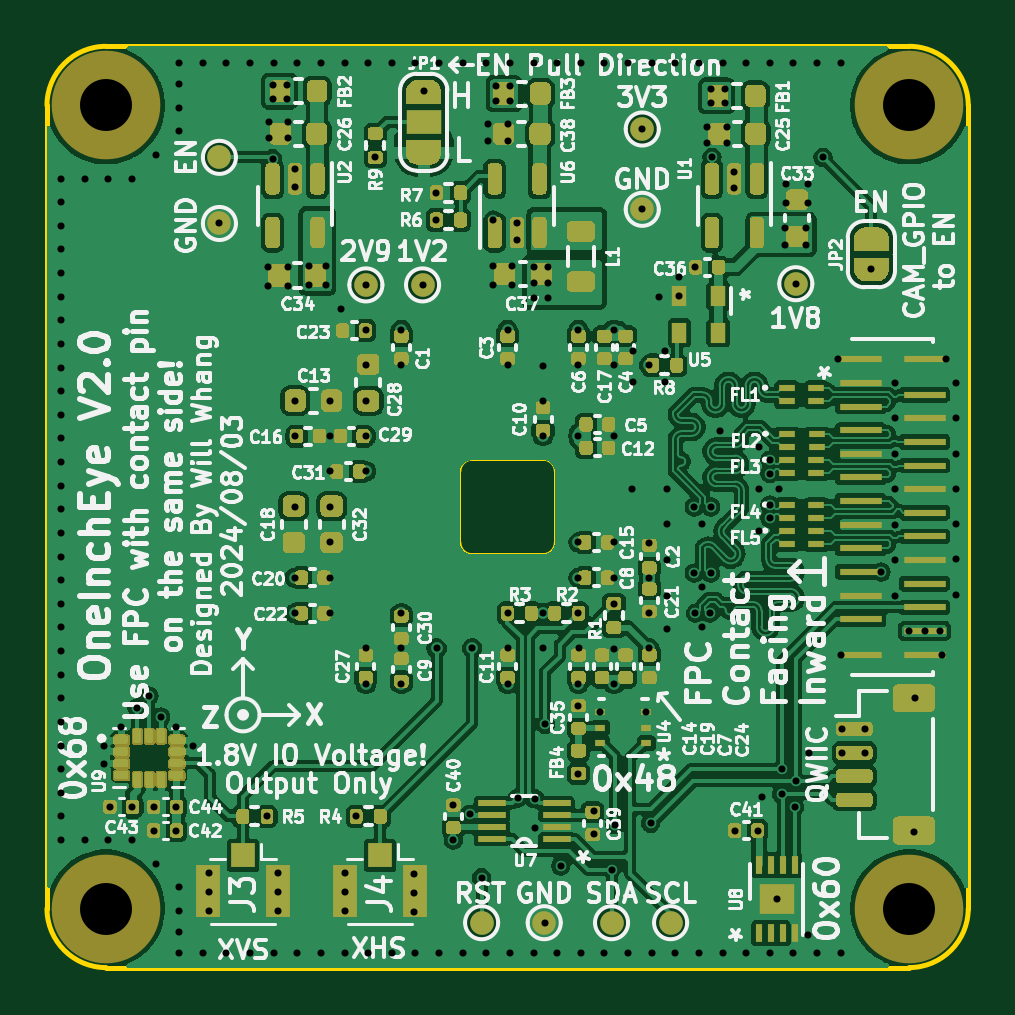
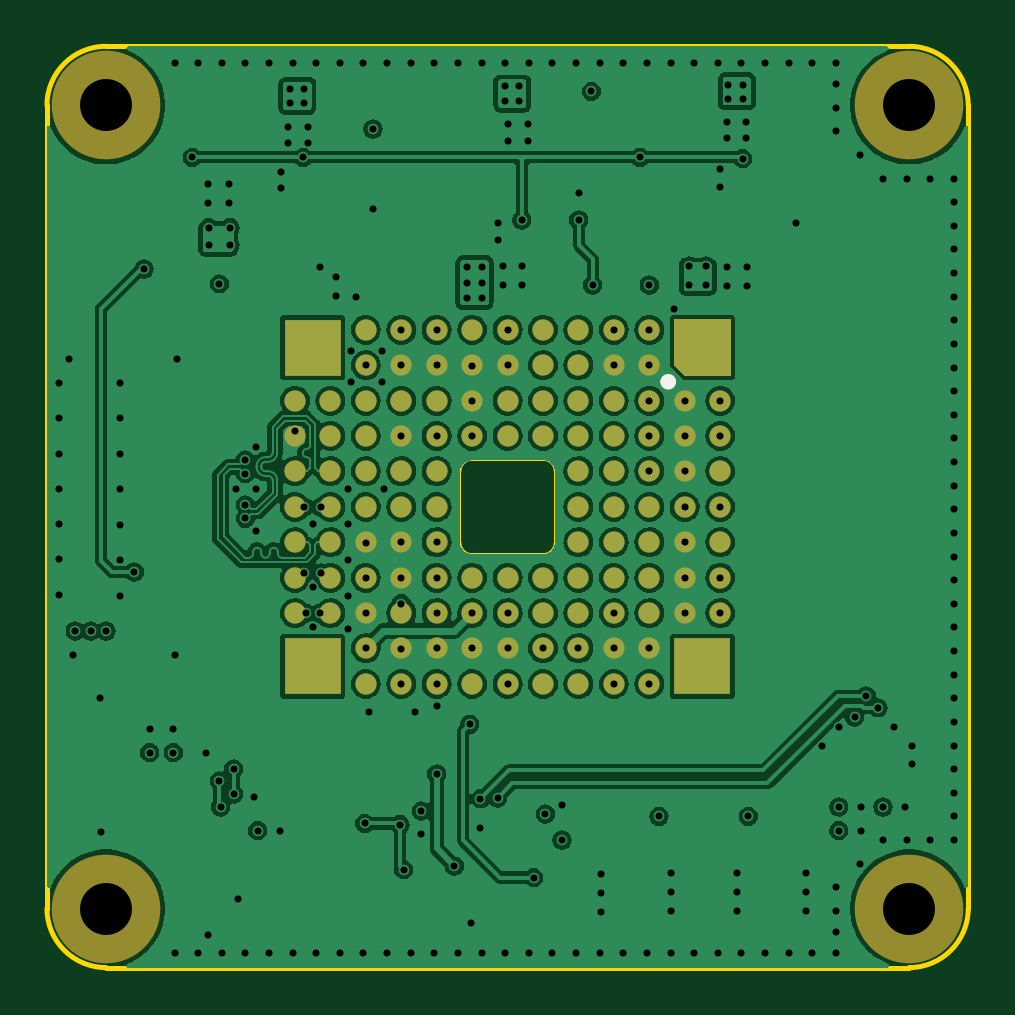
Circuit board: 13 layer files. Board 39.0 x 39.0 mm.
- bottom_copper: OneInchEye-B_Cu.gbr (210834 bytes)
- bottom_mask: OneInchEye-B_Mask.gbr (4244 bytes)
- paste: OneInchEye-B_Paste.gbr (3983 bytes)
- bottom_silk: OneInchEye-B_Silkscreen.gbr (732 bytes)
- outline: OneInchEye-Edge_Cuts.gbr (1735 bytes)
- top_copper: OneInchEye-F_Cu.gbr (338691 bytes)
- top_mask: OneInchEye-F_Mask.gbr (154940 bytes)
- paste: OneInchEye-F_Paste.gbr (62220 bytes)
- top_silk: OneInchEye-F_Silkscreen.gbr (242021 bytes)
- inner_copper: OneInchEye-In1_Cu.gbr (125787 bytes)
- inner_copper: OneInchEye-In2_Cu.gbr (294607 bytes)
- drill: OneInchEye-NPTH.drl (411 bytes)
- drill: OneInchEye-PTH.drl (6136 bytes)

=== bottom_copper: OneInchEye-B_Cu.gbr (210834 bytes, source omitted) ===
=== bottom_mask: OneInchEye-B_Mask.gbr ===
G04 #@! TF.GenerationSoftware,KiCad,Pcbnew,8.0.4*
G04 #@! TF.CreationDate,2024-09-15T19:00:34-07:00*
G04 #@! TF.ProjectId,IMX283_MIPI_Camera_v2,494d5832-3833-45f4-9d49-50495f43616d,rev?*
G04 #@! TF.SameCoordinates,Original*
G04 #@! TF.FileFunction,Soldermask,Bot*
G04 #@! TF.FilePolarity,Negative*
%FSLAX46Y46*%
G04 Gerber Fmt 4.6, Leading zero omitted, Abs format (unit mm)*
G04 Created by KiCad (PCBNEW 8.0.4) date 2024-09-15 19:00:34*
%MOMM*%
%LPD*%
G01*
G04 APERTURE LIST*
%ADD10C,4.600000*%
%ADD11C,0.900000*%
%ADD12R,2.400000X2.400000*%
G04 APERTURE END LIST*
D10*
G04 #@! TO.C,H1*
X130600000Y-82600000D03*
G04 #@! TD*
G04 #@! TO.C,H4*
X164600000Y-82600000D03*
G04 #@! TD*
G04 #@! TO.C,H3*
X164600000Y-116600000D03*
G04 #@! TD*
G04 #@! TO.C,H2*
X130600000Y-116600000D03*
G04 #@! TD*
D11*
G04 #@! TO.C,U3*
X138600000Y-95100000D03*
X138600000Y-96600000D03*
X138600637Y-98087082D03*
X138600000Y-99600000D03*
X138600000Y-101100000D03*
X138600000Y-102600000D03*
X138600000Y-104100000D03*
X140100000Y-95100000D03*
X140100000Y-96600000D03*
X140100637Y-98087082D03*
X140100000Y-99600000D03*
X140100000Y-101100000D03*
X140100000Y-102600000D03*
X140100000Y-104100000D03*
X141600000Y-92100000D03*
X141600000Y-93600000D03*
X141600000Y-95100000D03*
X141600000Y-96600000D03*
X141600637Y-98087082D03*
X141600000Y-99600000D03*
X141600000Y-101100000D03*
X141600000Y-102600000D03*
X141600000Y-104100000D03*
X141600637Y-105587082D03*
X141600000Y-107100000D03*
X143100000Y-92100000D03*
X143100000Y-93600000D03*
X143100000Y-95100000D03*
X143100000Y-96600000D03*
X143100637Y-98087082D03*
X143100000Y-99600000D03*
X143100000Y-101100000D03*
X143100000Y-102600000D03*
X143100000Y-104100000D03*
X143100637Y-105587082D03*
X143100000Y-107100000D03*
X144600000Y-92100000D03*
X144600000Y-93600000D03*
X144600000Y-95100000D03*
X144600000Y-96600000D03*
X144600637Y-98087082D03*
X144600000Y-99600000D03*
X144600000Y-101100000D03*
X144600000Y-102600000D03*
X144600000Y-104100000D03*
X144600637Y-105587082D03*
X144600000Y-107100000D03*
X146100000Y-92100000D03*
X146100000Y-93600000D03*
X146100000Y-95100000D03*
X146100000Y-96600000D03*
X146100000Y-102600000D03*
X146100000Y-104100000D03*
X146100637Y-105587082D03*
X146100000Y-107100000D03*
X147600000Y-92100000D03*
X147600000Y-93600000D03*
X147600000Y-95100000D03*
X147600000Y-96600000D03*
X147600000Y-102600000D03*
X147600000Y-104100000D03*
X147600637Y-105587082D03*
X147600000Y-107100000D03*
X149100000Y-92100000D03*
X149100000Y-93600000D03*
X149100000Y-95100000D03*
X149100000Y-96600000D03*
X149100000Y-102600000D03*
X149100000Y-104100000D03*
X149100637Y-105587082D03*
X149100000Y-107100000D03*
X150600000Y-92100000D03*
X150600000Y-93600000D03*
X150600000Y-95100000D03*
X150600000Y-96600000D03*
X150600637Y-98087082D03*
X150600000Y-99600000D03*
X150600000Y-101100000D03*
X150600000Y-102600000D03*
X150600000Y-104100000D03*
X150600637Y-105587082D03*
X150600000Y-107100000D03*
X152100000Y-92100000D03*
X152100000Y-93600000D03*
X152100000Y-95100000D03*
X152100000Y-96600000D03*
X152100637Y-98087082D03*
X152100000Y-99600000D03*
X152100000Y-101100000D03*
X152100000Y-102600000D03*
X152100000Y-104100000D03*
X152100637Y-105587082D03*
X152100000Y-107100000D03*
X153600000Y-92100000D03*
X153600000Y-93600000D03*
X153600000Y-95100000D03*
X153600000Y-96600000D03*
X153600637Y-98087082D03*
X153600000Y-99600000D03*
X153600000Y-101100000D03*
X153600000Y-102600000D03*
X153600000Y-104100000D03*
X153600637Y-105587082D03*
X153600000Y-107100000D03*
X155100000Y-95100000D03*
X155100000Y-96600000D03*
X155100637Y-98087082D03*
X155100000Y-99600000D03*
X155100000Y-101100000D03*
X155100000Y-102600000D03*
X155100000Y-104100000D03*
X156600000Y-95100000D03*
X156600000Y-96600000D03*
X156600637Y-98087082D03*
X156600000Y-99600000D03*
X156600000Y-101100000D03*
X156600000Y-102600000D03*
X156600000Y-104100000D03*
D12*
X155850000Y-92850000D03*
X139350000Y-106350000D03*
X155850000Y-106350000D03*
G36*
X140550000Y-93570000D02*
G01*
X140070000Y-94050000D01*
X138150000Y-94050000D01*
X138150000Y-91650000D01*
X140550000Y-91650000D01*
X140550000Y-93570000D01*
G37*
G04 #@! TD*
M02*

=== paste: OneInchEye-B_Paste.gbr ===
G04 #@! TF.GenerationSoftware,KiCad,Pcbnew,8.0.4*
G04 #@! TF.CreationDate,2024-09-15T19:00:34-07:00*
G04 #@! TF.ProjectId,IMX283_MIPI_Camera_v2,494d5832-3833-45f4-9d49-50495f43616d,rev?*
G04 #@! TF.SameCoordinates,Original*
G04 #@! TF.FileFunction,Paste,Bot*
G04 #@! TF.FilePolarity,Positive*
%FSLAX46Y46*%
G04 Gerber Fmt 4.6, Leading zero omitted, Abs format (unit mm)*
G04 Created by KiCad (PCBNEW 8.0.4) date 2024-09-15 19:00:34*
%MOMM*%
%LPD*%
G01*
G04 APERTURE LIST*
%ADD10C,0.900000*%
%ADD11R,2.400000X2.400000*%
G04 APERTURE END LIST*
D10*
G04 #@! TO.C,U3*
X138600000Y-95100000D03*
X138600000Y-96600000D03*
X138600637Y-98087082D03*
X138600000Y-99600000D03*
X138600000Y-101100000D03*
X138600000Y-102600000D03*
X138600000Y-104100000D03*
X140100000Y-95100000D03*
X140100000Y-96600000D03*
X140100637Y-98087082D03*
X140100000Y-99600000D03*
X140100000Y-101100000D03*
X140100000Y-102600000D03*
X140100000Y-104100000D03*
X141600000Y-92100000D03*
X141600000Y-93600000D03*
X141600000Y-95100000D03*
X141600000Y-96600000D03*
X141600637Y-98087082D03*
X141600000Y-99600000D03*
X141600000Y-101100000D03*
X141600000Y-102600000D03*
X141600000Y-104100000D03*
X141600637Y-105587082D03*
X141600000Y-107100000D03*
X143100000Y-92100000D03*
X143100000Y-93600000D03*
X143100000Y-95100000D03*
X143100000Y-96600000D03*
X143100637Y-98087082D03*
X143100000Y-99600000D03*
X143100000Y-101100000D03*
X143100000Y-102600000D03*
X143100000Y-104100000D03*
X143100637Y-105587082D03*
X143100000Y-107100000D03*
X144600000Y-92100000D03*
X144600000Y-93600000D03*
X144600000Y-95100000D03*
X144600000Y-96600000D03*
X144600637Y-98087082D03*
X144600000Y-99600000D03*
X144600000Y-101100000D03*
X144600000Y-102600000D03*
X144600000Y-104100000D03*
X144600637Y-105587082D03*
X144600000Y-107100000D03*
X146100000Y-92100000D03*
X146100000Y-93600000D03*
X146100000Y-95100000D03*
X146100000Y-96600000D03*
X146100000Y-102600000D03*
X146100000Y-104100000D03*
X146100637Y-105587082D03*
X146100000Y-107100000D03*
X147600000Y-92100000D03*
X147600000Y-93600000D03*
X147600000Y-95100000D03*
X147600000Y-96600000D03*
X147600000Y-102600000D03*
X147600000Y-104100000D03*
X147600637Y-105587082D03*
X147600000Y-107100000D03*
X149100000Y-92100000D03*
X149100000Y-93600000D03*
X149100000Y-95100000D03*
X149100000Y-96600000D03*
X149100000Y-102600000D03*
X149100000Y-104100000D03*
X149100637Y-105587082D03*
X149100000Y-107100000D03*
X150600000Y-92100000D03*
X150600000Y-93600000D03*
X150600000Y-95100000D03*
X150600000Y-96600000D03*
X150600637Y-98087082D03*
X150600000Y-99600000D03*
X150600000Y-101100000D03*
X150600000Y-102600000D03*
X150600000Y-104100000D03*
X150600637Y-105587082D03*
X150600000Y-107100000D03*
X152100000Y-92100000D03*
X152100000Y-93600000D03*
X152100000Y-95100000D03*
X152100000Y-96600000D03*
X152100637Y-98087082D03*
X152100000Y-99600000D03*
X152100000Y-101100000D03*
X152100000Y-102600000D03*
X152100000Y-104100000D03*
X152100637Y-105587082D03*
X152100000Y-107100000D03*
X153600000Y-92100000D03*
X153600000Y-93600000D03*
X153600000Y-95100000D03*
X153600000Y-96600000D03*
X153600637Y-98087082D03*
X153600000Y-99600000D03*
X153600000Y-101100000D03*
X153600000Y-102600000D03*
X153600000Y-104100000D03*
X153600637Y-105587082D03*
X153600000Y-107100000D03*
X155100000Y-95100000D03*
X155100000Y-96600000D03*
X155100637Y-98087082D03*
X155100000Y-99600000D03*
X155100000Y-101100000D03*
X155100000Y-102600000D03*
X155100000Y-104100000D03*
X156600000Y-95100000D03*
X156600000Y-96600000D03*
X156600637Y-98087082D03*
X156600000Y-99600000D03*
X156600000Y-101100000D03*
X156600000Y-102600000D03*
X156600000Y-104100000D03*
D11*
X155850000Y-92850000D03*
X139350000Y-106350000D03*
X155850000Y-106350000D03*
G36*
X140550000Y-93570000D02*
G01*
X140070000Y-94050000D01*
X138150000Y-94050000D01*
X138150000Y-91650000D01*
X140550000Y-91650000D01*
X140550000Y-93570000D01*
G37*
G04 #@! TD*
M02*

=== bottom_silk: OneInchEye-B_Silkscreen.gbr ===
G04 #@! TF.GenerationSoftware,KiCad,Pcbnew,8.0.4*
G04 #@! TF.CreationDate,2024-09-15T19:00:34-07:00*
G04 #@! TF.ProjectId,IMX283_MIPI_Camera_v2,494d5832-3833-45f4-9d49-50495f43616d,rev?*
G04 #@! TF.SameCoordinates,Original*
G04 #@! TF.FileFunction,Legend,Bot*
G04 #@! TF.FilePolarity,Positive*
%FSLAX46Y46*%
G04 Gerber Fmt 4.6, Leading zero omitted, Abs format (unit mm)*
G04 Created by KiCad (PCBNEW 8.0.4) date 2024-09-15 19:00:34*
%MOMM*%
%LPD*%
G01*
G04 APERTURE LIST*
%ADD10C,0.325000*%
G04 APERTURE END LIST*
G04 #@! TO.C,U3*
D10*
X140962500Y-94300000D02*
G75*
G02*
X140637500Y-94300000I-162500J0D01*
G01*
X140637500Y-94300000D02*
G75*
G02*
X140962500Y-94300000I162500J0D01*
G01*
G04 #@! TD*
M02*

=== outline: OneInchEye-Edge_Cuts.gbr ===
G04 #@! TF.GenerationSoftware,KiCad,Pcbnew,8.0.4*
G04 #@! TF.CreationDate,2024-09-15T19:00:34-07:00*
G04 #@! TF.ProjectId,IMX283_MIPI_Camera_v2,494d5832-3833-45f4-9d49-50495f43616d,rev?*
G04 #@! TF.SameCoordinates,Original*
G04 #@! TF.FileFunction,Profile,NP*
%FSLAX46Y46*%
G04 Gerber Fmt 4.6, Leading zero omitted, Abs format (unit mm)*
G04 Created by KiCad (PCBNEW 8.0.4) date 2024-09-15 19:00:34*
%MOMM*%
%LPD*%
G01*
G04 APERTURE LIST*
G04 #@! TA.AperFunction,Profile*
%ADD10C,0.200000*%
G04 #@! TD*
G04 #@! TA.AperFunction,Profile*
%ADD11C,0.100000*%
G04 #@! TD*
G04 APERTURE END LIST*
D10*
X130600000Y-119100000D02*
G75*
G02*
X128100000Y-116600000I0J2500000D01*
G01*
X164600000Y-80100000D02*
G75*
G02*
X167100000Y-82600000I0J-2500000D01*
G01*
X167100000Y-116600000D02*
G75*
G02*
X164600000Y-119100000I-2500000J0D01*
G01*
X128100000Y-82600000D02*
G75*
G02*
X130600000Y-80100000I2500000J0D01*
G01*
D11*
X145600000Y-98100000D02*
G75*
G02*
X146100000Y-97600000I500000J0D01*
G01*
D10*
X130600000Y-119100000D02*
X164600000Y-119100000D01*
D11*
X146100000Y-101600000D02*
G75*
G02*
X145600000Y-101100000I0J500000D01*
G01*
X145600000Y-101100000D02*
X145600000Y-98100000D01*
D10*
X128100000Y-82600000D02*
X128100000Y-116600000D01*
D11*
X149100000Y-97600000D02*
G75*
G02*
X149600000Y-98100000I0J-500000D01*
G01*
D10*
X130600000Y-80100000D02*
X164600000Y-80100000D01*
X167100000Y-116600000D02*
X167100000Y-82600000D01*
D11*
X149600000Y-101100000D02*
G75*
G02*
X149100000Y-101600000I-500000J0D01*
G01*
X149600000Y-101100000D02*
X149600000Y-98100000D01*
X149100000Y-97600000D02*
X146100000Y-97600000D01*
X146100000Y-101600000D02*
X149100000Y-101600000D01*
M02*

=== top_copper: OneInchEye-F_Cu.gbr (338691 bytes, source omitted) ===
=== top_mask: OneInchEye-F_Mask.gbr (154940 bytes, source omitted) ===
=== paste: OneInchEye-F_Paste.gbr (62220 bytes, source omitted) ===
=== top_silk: OneInchEye-F_Silkscreen.gbr (242021 bytes, source omitted) ===
=== inner_copper: OneInchEye-In1_Cu.gbr (125787 bytes, source omitted) ===
=== inner_copper: OneInchEye-In2_Cu.gbr (294607 bytes, source omitted) ===
=== drill: OneInchEye-NPTH.drl ===
M48
; DRILL file {KiCad 8.0.4} date 2024-09-15T19:00:36-0700
; FORMAT={-:-/ absolute / inch / decimal}
; #@! TF.CreationDate,2024-09-15T19:00:36-07:00
; #@! TF.GenerationSoftware,Kicad,Pcbnew,8.0.4
; #@! TF.FileFunction,NonPlated,1,4,NPTH
FMAT,2
INCH
; #@! TA.AperFunction,NonPlated,NPTH,ComponentDrill
T1C0.0866
%
G90
G05
T1
X5.1417Y-3.252
X5.1417Y-4.5906
X6.4803Y-3.252
X6.4803Y-4.5906
M30

=== drill: OneInchEye-PTH.drl (6136 bytes, source omitted) ===
